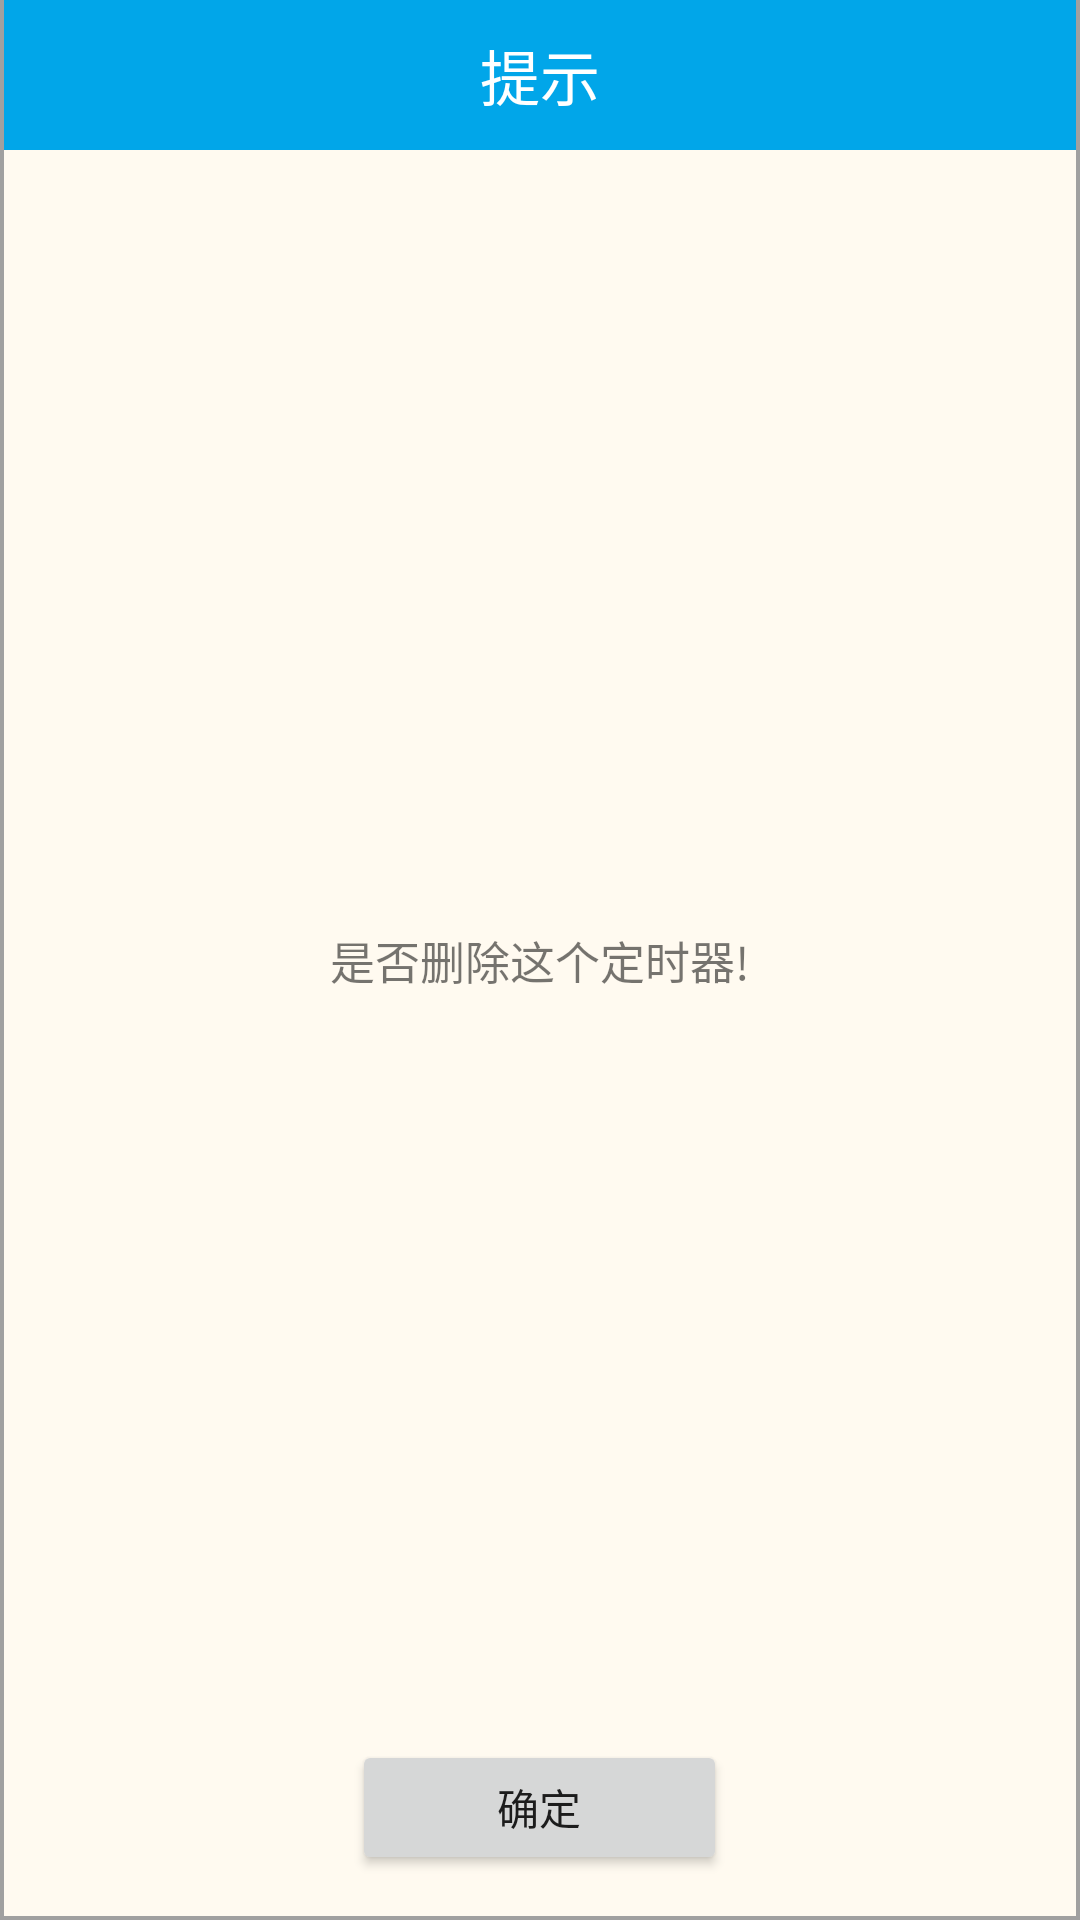

Produce the Android XML layout that renders to this screen, including the resource entries it uses.
<!-- AndroidManifest.xml: application theme AppTheme -->
<!-- res/layout/time_dialog_layout.xml -->
<?xml version="1.0" encoding="utf-8"?>
<RelativeLayout xmlns:android="http://schemas.android.com/apk/res/android"
    android:layout_width="245dp"
    android:background="@color/color_backgd1"
    android:layout_height="180dp">

    <RelativeLayout
        android:background="@drawable/top"
        android:layout_width="match_parent"
        android:layout_height="50dp">
        <TextView
            android:layout_centerInParent="true"
            android:layout_width="wrap_content"
            android:layout_height="wrap_content"
            android:text="提示"
            android:textColor="@android:color/white"
            android:textSize="20sp" />
    </RelativeLayout>

    <TextView
        android:layout_width="wrap_content"
        android:layout_height="wrap_content"
        android:layout_centerInParent="true"
        android:layout_marginEnd="15dp"
        android:layout_marginStart="15dp"
        android:gravity="center"
        android:lineSpacingExtra="7dp"
        android:text="是否删除这个定时器!"
        android:textSize="15sp" />

    <Button
        android:id="@+id/sure_btn"
        android:layout_width="125dp"
        android:layout_height="45dp"
        android:layout_alignParentBottom="true"
        android:layout_centerHorizontal="true"
        android:layout_marginBottom="15dp"
        android:gravity="center"
        android:text="确定"
        android:textSize="14sp" />
    <View
        android:layout_alignParentBottom="true"
        android:background="@color/color_line"
        android:layout_width="match_parent"
        android:layout_height="1dp"/>
    <View
        android:layout_alignParentBottom="true"
        android:background="@color/color_line"
        android:layout_width="match_parent"
        android:layout_height="1.3dp"/>
    <View
        android:background="@color/color_line"
        android:layout_width="1.3dp"
        android:layout_height="match_parent"/>
    <View
        android:layout_alignParentRight="true"
        android:background="@color/color_line"
        android:layout_width="1.3dp"
        android:layout_height="match_parent"/>
</RelativeLayout>
<!-- resources referenced by this layout -->
<resources>
  <color name="color_backgd1">#FFFAF0</color>
  <color name="color_line">#a0a0a0</color>
  <!-- drawable top: png bitmap (drawable-xhdpi, 1443 bytes) -->
  <style name="AppTheme" parent="Theme.AppCompat.Light.DarkActionBar">
          
          <item name="colorPrimary">@color/colorPrimary</item>
          <item name="colorPrimaryDark">@color/colorPrimaryDark</item>
          <item name="colorAccent">@color/colorAccent</item>
      </style>
  <color name="colorPrimary">#3F51B5</color>
  <color name="colorPrimaryDark">#303F9F</color>
  <color name="colorAccent">#FF4081</color>
</resources>
